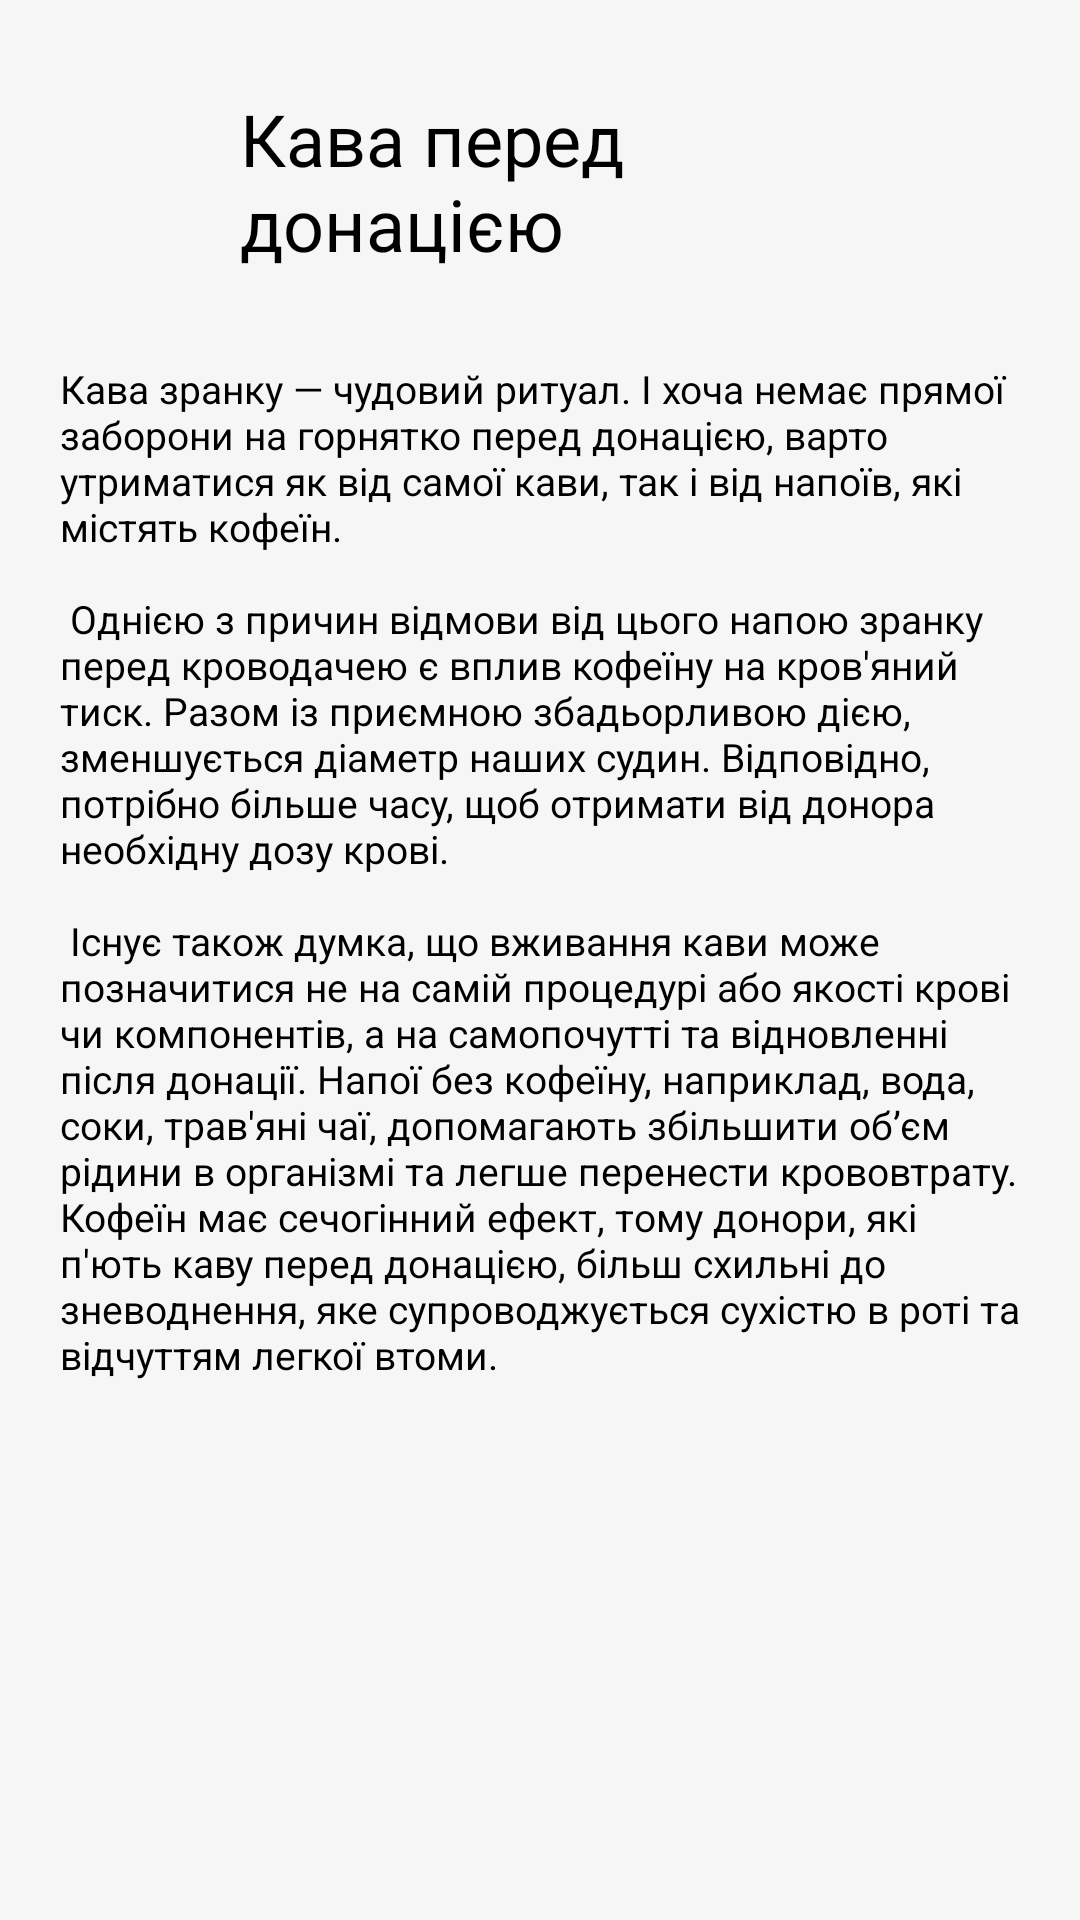

This screen was rendered from an Android layout file. Write that file and the resources it references.
<!-- AndroidManifest.xml: application theme Theme.DonorUA -->
<!-- res/layout/activity_info_details.xml -->
<?xml version="1.0" encoding="utf-8"?>
<LinearLayout
    xmlns:android="http://schemas.android.com/apk/res/android"
    android:layout_width="match_parent"
    android:layout_height="match_parent"
    android:background="#f6f6f6"
    android:orientation="vertical">

    <LinearLayout
        android:layout_width="match_parent"
        android:layout_height="wrap_content"
        android:padding="30dp"
        android:gravity="center_vertical"
        android:orientation="horizontal">
        <ImageView
            android:id="@+id/activity_info_details_image"
            android:layout_width="40dp"
            android:layout_height="40dp"
            android:src="@drawable/ic_information"/>
        <TextView
            android:id="@+id/activity_info_details_title"
            android:layout_width="wrap_content"
            android:layout_height="wrap_content"
            android:textSize="24sp"
            android:textColor="@color/black"
            android:layout_marginHorizontal="10dp"
            android:text="@string/info_coffee_for_donor"/>
    </LinearLayout>


    <ScrollView
        android:layout_width="match_parent"
        android:layout_height="wrap_content">
        <TextView
            android:id="@+id/activity_info_details_description"
            android:layout_width="wrap_content"
            android:layout_height="wrap_content"
            android:paddingHorizontal="20dp"
            android:text="@string/info_coffee_for_donor_details"
            android:textColor="@color/black"
            android:textSize="13sp"/>
    </ScrollView>
</LinearLayout>
<!-- resources referenced by this layout -->
<resources>
  <color name="black">#FF000000</color>
  <string name="info_coffee_for_donor">Кава перед донацією</string>
  <string name="info_coffee_for_donor_details">
          Кава зранку — чудовий ритуал. І хоча немає прямої заборони на горнятко перед донацією, варто утриматися як від самої кави, так і від напоїв, які містять кофеїн.
  \n\n
  Однією з причин відмови від цього напою зранку перед кроводачею є вплив кофеїну на кров\'яний тиск. Разом із приємною збадьорливою дією, зменшується діаметр наших судин. Відповідно, потрібно більше часу, щоб отримати від донора необхідну дозу крові.
  \n\n
  Існує також думка, що вживання кави може позначитися не на самій процедурі або якості крові чи компонентів, а на самопочутті та відновленні після донації. Напої без кофеїну, наприклад, вода, соки, трав\'яні чаї, допомагають збільшити об’єм рідини в організмі та легше перенести крововтрату. Кофеїн має сечогінний ефект, тому донори, які п\'ють каву перед донацією, більш схильні до зневоднення, яке супроводжується сухістю в роті та відчуттям легкої втоми.
      </string>
  <style name="Theme.DonorUA" parent="Theme.MaterialComponents.DayNight.DarkActionBar">
          
          <item name="colorPrimary">@color/red</item>
          <item name="colorPrimaryVariant">@color/red_light</item>
          <item name="colorOnPrimary">@color/white</item>
          
          <item name="colorSecondary">@color/red</item>
          <item name="colorSecondaryVariant">@color/red_light</item>
          <item name="colorOnSecondary">@color/black</item>
          
          <item name="android:statusBarColor" tools:targetApi="l">@color/status_bar_color</item>
          
          <item name="android:windowActionBar">false</item>
          <item name="android:windowNoTitle">true</item>
  
  
          <item name="android:autofilledHighlight">@android:color/transparent</item>
      </style>
  <color name="red">#ff4444</color>
  <color name="red_light">#fcc</color>
  <color name="white">#FFFFFFFF</color>
  <color name="status_bar_color">#992928</color>
</resources>
